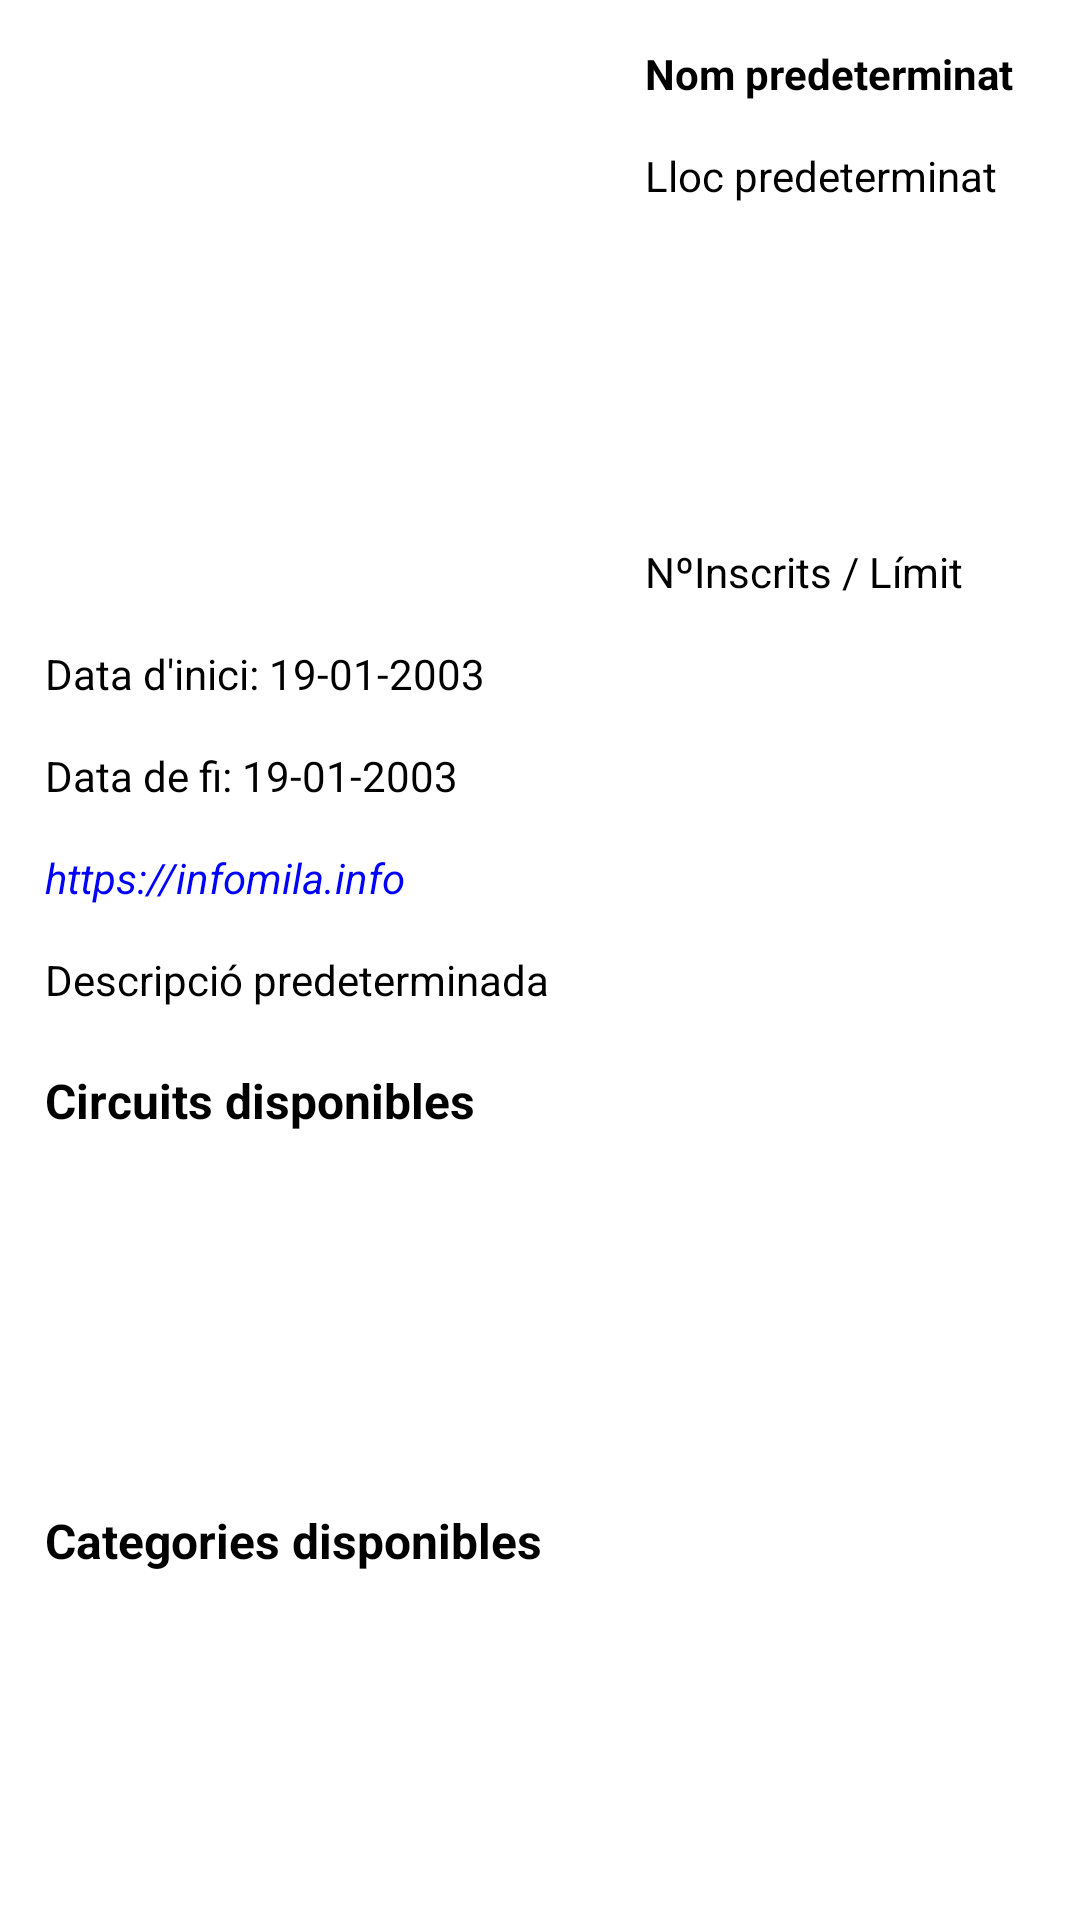

The Android layout XML behind this screen, and the referenced resources:
<!-- AndroidManifest.xml: application theme Theme.RaceManager -->
<!-- res/layout/fragment_info_cursa.xml -->
<?xml version="1.0" encoding="utf-8"?>
<FrameLayout xmlns:android="http://schemas.android.com/apk/res/android"
    xmlns:tools="http://schemas.android.com/tools"
    android:layout_width="match_parent"
    android:layout_height="match_parent"
    xmlns:app="http://schemas.android.com/apk/res-auto"
    tools:context=".ui.infoCursa.infoCursaFragment">

    <ScrollView
        android:layout_width="match_parent"
        android:layout_height="match_parent">
        <androidx.constraintlayout.widget.ConstraintLayout
            android:layout_width="match_parent"
            android:layout_height="match_parent">

            
            <ImageView
                android:id="@+id/imvFoto"
                android:layout_width="200dp"
                android:layout_height="200dp"
                android:src="@drawable/imatge_predeterminada_cursa"
                app:layout_constraintTop_toTopOf="parent"
                app:layout_constraintStart_toStartOf="parent"/>

            <TextView
                android:id="@+id/txvNom"
                android:layout_width="wrap_content"
                android:layout_height="wrap_content"
                app:layout_constraintStart_toEndOf="@id/imvFoto"
                app:layout_constraintTop_toTopOf="parent"
                android:text="Nom predeterminat"
                android:layout_margin="15dp"
                android:textColor="@color/black"
                android:textStyle="bold"/>

            <TextView
                android:id="@+id/txvLloc"
                android:layout_width="wrap_content"
                android:layout_height="wrap_content"
                app:layout_constraintStart_toEndOf="@id/imvFoto"
                app:layout_constraintTop_toBottomOf="@id/txvNom"
                android:text="Lloc predeterminat"
                android:layout_margin="15dp"
                android:textColor="@color/black"/>

            <LinearLayout
                android:id="@+id/llDataInici"
                android:layout_width="wrap_content"
                android:layout_height="wrap_content"
                app:layout_constraintStart_toStartOf="parent"
                app:layout_constraintTop_toBottomOf="@id/imvFoto"
                android:layout_margin="15dp"
                android:orientation="horizontal">
                <TextView
                    android:layout_width="wrap_content"
                    android:layout_height="wrap_content"
                    android:text="Data d'inici: "
                    android:textColor="@color/black"/>

                <TextView
                    android:id="@+id/txvDataInici"
                    android:layout_width="wrap_content"
                    android:layout_height="wrap_content"
                    android:text="19-01-2003"
                    android:textColor="@color/black"/>
            </LinearLayout>

            <LinearLayout
                android:id="@+id/llDataFi"
                android:layout_width="wrap_content"
                android:layout_height="wrap_content"
                app:layout_constraintStart_toStartOf="parent"
                app:layout_constraintTop_toBottomOf="@id/llDataInici"
                android:layout_margin="15dp"
                android:orientation="horizontal">
                <TextView
                    android:layout_width="wrap_content"
                    android:layout_height="wrap_content"
                    android:text="Data de fi: "
                    android:textColor="@color/black"/>

                <TextView
                    android:id="@+id/txvDataFi"
                    android:layout_width="wrap_content"
                    android:layout_height="wrap_content"
                    android:text="19-01-2003"
                    android:textColor="@color/black"/>
            </LinearLayout>

            <TextView
                android:id="@+id/txvDescripcio"
                android:layout_width="wrap_content"
                android:layout_height="wrap_content"
                app:layout_constraintTop_toBottomOf="@id/txvLink"
                app:layout_constraintStart_toStartOf="parent"
                android:layout_margin="15dp"
                android:text="Descripció predeterminada"
                android:textColor="@color/black"/>

            <TextView
                android:id="@+id/txvInscripcio"
                android:layout_width="wrap_content"
                android:layout_height="wrap_content"
                android:text="NºInscrits / Límit"
                android:textColor="@color/black"
                android:layout_marginLeft="15dp"
                app:layout_constraintStart_toEndOf="@id/imvFoto"
                app:layout_constraintBottom_toBottomOf="@id/imvFoto"/>

            <TextView
                android:id="@+id/txvLink"
                android:layout_width="wrap_content"
                android:layout_height="wrap_content"
                android:text="https://infomila.info"
                android:textColor="@color/blue_link"
                app:layout_constraintStart_toStartOf="parent"
                app:layout_constraintTop_toBottomOf="@id/llDataFi"
                android:layout_margin="15dp"
                android:textStyle="italic"/>


            
            <TextView
                android:id="@+id/txvTitolCircuits"
                android:layout_width="match_parent"
                android:layout_height="wrap_content"
                android:text="Circuits disponibles"
                android:textColor="@color/black"
                android:layout_marginHorizontal="15dp"
                android:layout_marginBottom="5dp"
                android:layout_marginTop="20dp"
                app:layout_constraintTop_toBottomOf="@id/txvDescripcio"
                android:textStyle="bold"
                android:textSize="16dp"/>

            <androidx.recyclerview.widget.RecyclerView
                android:id="@+id/rcvCircuits"
                android:layout_width="match_parent"
                android:layout_height="100dp"
                app:layout_constraintTop_toBottomOf="@id/txvTitolCircuits"
                android:layout_marginHorizontal="15dp"
                android:layout_marginVertical="5dp"/>


            
            <TextView
                android:id="@+id/txvTitolCategories"
                android:layout_width="match_parent"
                android:layout_height="wrap_content"
                android:text="Categories disponibles"
                android:textColor="@color/black"
                android:layout_marginHorizontal="15dp"
                android:layout_marginBottom="5dp"
                android:layout_marginTop="20dp"
                app:layout_constraintTop_toBottomOf="@id/rcvCircuits"
                android:textStyle="bold"
                android:textSize="16dp"/>

            <androidx.recyclerview.widget.RecyclerView
                android:id="@+id/rcvCategories"
                android:layout_width="match_parent"
                android:layout_height="100dp"
                app:layout_constraintTop_toBottomOf="@id/txvTitolCategories"
                android:layout_marginHorizontal="15dp"
                android:layout_marginVertical="5dp"/>


        </androidx.constraintlayout.widget.ConstraintLayout>


    </ScrollView>
</FrameLayout>
<!-- resources referenced by this layout -->
<resources>
  <color name="black">#FF000000</color>
  <color name="blue_link">#0000FF</color>
  <style name="Theme.RaceManager" parent="Theme.MaterialComponents.DayNight.DarkActionBar">
          
          <item name="colorPrimary">@color/dark_red</item>
          <item name="colorPrimaryVariant">@color/dark_red</item>
          <item name="colorOnPrimary">@color/white</item>
          
          <item name="colorSecondary">@color/light_red</item>
          <item name="colorSecondaryVariant">@color/teal_700</item>
          <item name="colorOnSecondary">@color/black</item>
          
          <item name="android:statusBarColor">?attr/colorPrimaryVariant</item>
          
      </style>
  <color name="dark_red">#b30000</color>
  <color name="white">#FFFFFFFF</color>
  <color name="teal_700">#FF018786</color>
</resources>
